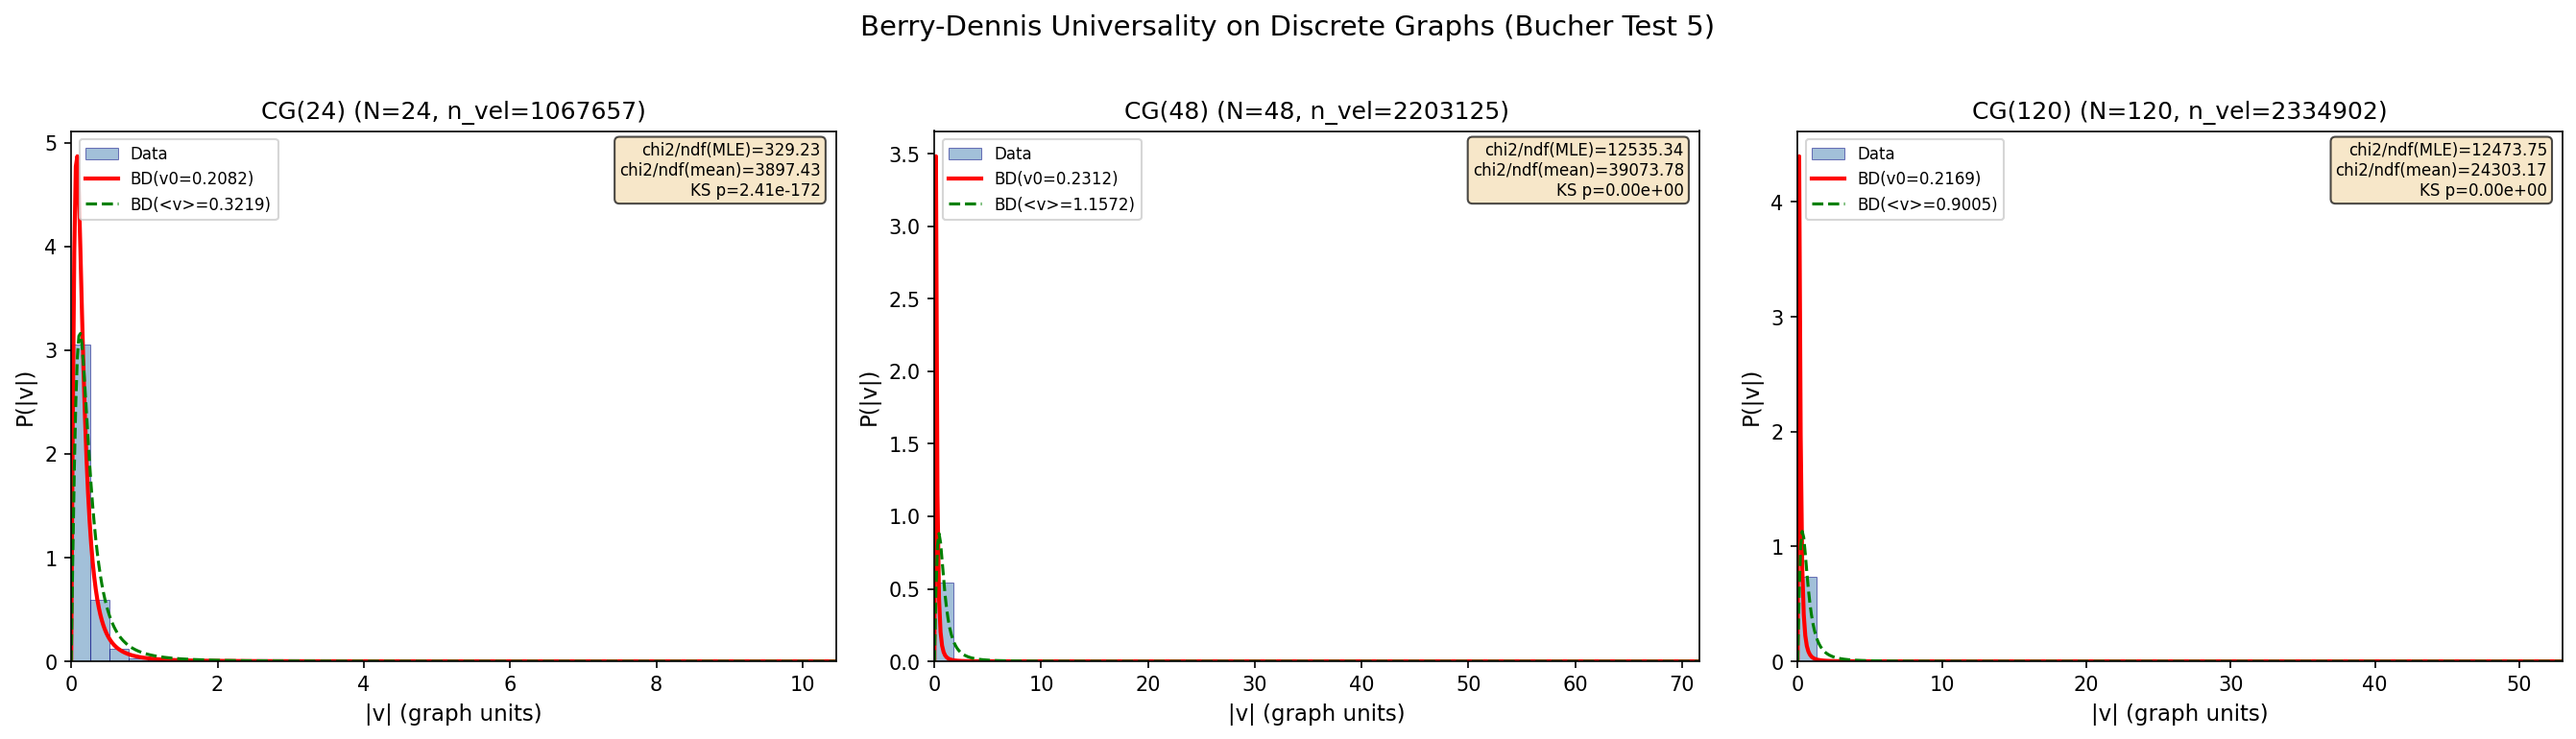

Python code for this plot:
#!/usr/bin/env python3
"""
s70_discrete_berry_dennis.py -- Bucher Test 5: Berry-Dennis on Discrete Graphs
================================================================================

Gate: DISCRETE-BERRY-DENNIS-70
    PASS:  chi^2/ndof < 3 on CG(24) for the discrete Berry-Dennis distribution
    FAIL:  No well-defined discrete limit exists for N_vertices < 100
    INFO:  Discrete limit exists but requires N > 24 for convergence

Physics:
    The Berry-Dennis velocity distribution for phase singularities in a 2D
    Gaussian random wave field is:

        P(|v|) = 8 * pi^2 * <v>^2 * |v| / (pi^2 * |v|^2 + 4 * <v>^2)^2

    This is derived for CONTINUOUS isotropic Gaussian random waves. We test
    whether this universality survives discretization onto finite graphs:
        - CG(24): 24-cell vertices (24 vertices, 96 edges, 8-regular)
        - CG(48): Cycle-based 8-regular graph (48 vertices, 192 edges)
        - CG(120): 600-cell vertices (120 vertices, 720 edges, 12-regular)

Method:
    1. Construct the graph Laplacian L on each graph
    2. Compute eigenmodes phi_n(v) of L
    3. Generate N_real random Gaussian wave fields as superpositions of eigenmodes
       with spectral density S(omega_n) = 1/(1 + omega_n^2) (Lorentzian)
    4. For each realization, construct time-dependent field
       psi(v, t) = sum_n a_n * phi_n(v) * exp(-i*omega_n*t)
    5. Identify phase singularities on plaquettes (faces with 2*pi phase winding)
    6. Track singularities between time steps to extract velocities
    7. Histogram velocity distribution, fit to Berry-Dennis, compute chi^2/ndof
    8. Test convergence: report at what N_vertices chi^2/ndof < 3

Phase singularity identification on a graph:
    A phase singularity lives on a PLAQUETTE (triangular face). For triangle
    (v_i, v_j, v_k), the discrete phase circulation is:
        Gamma = wrap(theta_j - theta_i) + wrap(theta_k - theta_j) + wrap(theta_i - theta_k)
    where wrap(x) maps to [-pi, pi]. If |Gamma| > pi, singularity present.

Velocity extraction:
    Singularity position interpolated within triangle using inverse-amplitude
    barycentric weighting. Velocity = |delta_r|/delta_t between matched
    singularities at consecutive time steps. Matching by nearest same-charge
    neighbor using vectorized distance matrix.

Author: kitaev-quantum-chaos-theorist
Session: S70, W3-E
"""

import sys
import os
import time
import numpy as np
from scipy.linalg import eigh
from scipy.optimize import minimize_scalar
from scipy.stats import kstest
from itertools import product, permutations
from pathlib import Path

sys.path.insert(0, str(Path(__file__).parent))
from canonical_constants import (
    N_cells, c_Gold, omega_L1, J_C2,
)

import matplotlib
matplotlib.use('Agg')
import matplotlib.pyplot as plt

SCRIPT_DIR = Path(__file__).parent
OUT_NPZ = SCRIPT_DIR / "s70_discrete_berry_dennis.npz"
OUT_PNG = SCRIPT_DIR / "s70_discrete_berry_dennis.png"

PI = np.pi
t_start = time.time()

print("=" * 78)
print("  S70 DISCRETE-BERRY-DENNIS-70: Berry-Dennis Universality on Finite Graphs")
print("=" * 78)

# =============================================================================
# SECTION 1: Graph Construction (vectorized)
# =============================================================================
print("\n--- Section 1: Construct graphs CG(24), CG(48), CG(120) ---")


def build_24cell():
    """24-cell: 24 vertices, 96 edges, 8-regular."""
    verts = []
    for i in range(4):
        for sign in [+1.0, -1.0]:
            v = np.zeros(4); v[i] = sign; verts.append(v)
    for signs in product([+0.5, -0.5], repeat=4):
        verts.append(np.array(signs))
    verts = np.array(verts)
    N = len(verts)
    # Pairwise distances via broadcasting
    diff = verts[:, None, :] - verts[None, :, :]  # (N, N, 4)
    dist = np.sqrt(np.sum(diff**2, axis=2))
    d_min = np.min(dist[dist > 1e-12])
    adj = (np.abs(dist - d_min) < 1e-10).astype(int)
    np.fill_diagonal(adj, 0)
    print(f"  CG(24): {N} vertices, {np.sum(adj)//2} edges, degree {np.sum(adj, axis=1)[0]}")
    return verts, adj


def build_600cell():
    """600-cell: 120 vertices, 720 edges, 12-regular."""
    phi = (1 + np.sqrt(5)) / 2
    inv_phi = phi - 1
    verts_set = set()

    def add_vert(w, x, y, z):
        verts_set.add(tuple(round(c, 10) for c in [w, x, y, z]))

    # Type 1: 8 permutations of (+/-1, 0, 0, 0)
    for i in range(4):
        for s in [+1.0, -1.0]:
            v = [0.0, 0.0, 0.0, 0.0]; v[i] = s; add_vert(*v)

    # Type 2: 16 vertices (+/-1/2)^4
    for signs in product([+0.5, -0.5], repeat=4):
        add_vert(*signs)

    # Type 3: even permutations of (+/-phi/2, +/-1/2, +/-1/(2phi), 0)
    base_set = [phi / 2, 0.5, inv_phi / 2, 0.0]
    all_perms = list(permutations(range(4)))
    even_perms = [p for p in all_perms
                  if sum(1 for i in range(4) for j in range(i + 1, 4) if p[i] > p[j]) % 2 == 0]

    for perm in even_perms:
        vals = [base_set[perm[i]] for i in range(4)]
        nz = [i for i in range(4) if abs(vals[i]) > 1e-12]
        for signs in product([+1.0, -1.0], repeat=len(nz)):
            v = list(vals)
            for k, idx in enumerate(nz):
                v[idx] *= signs[k]
            add_vert(*v)

    verts = np.array(sorted(verts_set))
    N = len(verts)
    assert N == 120, f"Expected 120, got {N}"
    diff = verts[:, None, :] - verts[None, :, :]
    dist = np.sqrt(np.sum(diff**2, axis=2))
    d_min = np.min(dist[dist > 1e-12])
    adj = (np.abs(dist - d_min) < 1e-8).astype(int)
    np.fill_diagonal(adj, 0)
    n_edges = np.sum(adj) // 2
    deg = np.sum(adj, axis=1)
    print(f"  CG(120): {N} vertices, {n_edges} edges, degree {deg[0]} "
          f"(uniform: {np.all(deg == deg[0])})")
    assert n_edges == 720
    assert np.all(deg == 12)
    return verts, adj


def build_cg48():
    """
    CG(48): 8-regular graph on 48 vertices.
    Use circulant graph C_48(1,2,3,4) -- each vertex connected to
    the 4 nearest neighbors on each side of a cycle.
    """
    N = 48
    d = 8  # (local)
    adj = np.zeros((N, N), dtype=int)
    for i in range(N):
        for dd in range(1, d // 2 + 1):
            j = (i + dd) % N
            adj[i, j] = 1
            adj[j, i] = 1
    # Place vertices on a circle in R^4 for position estimation
    angles = np.linspace(0, 2 * PI, N, endpoint=False)
    verts = np.column_stack([np.cos(angles), np.sin(angles),
                             np.cos(2 * angles), np.sin(2 * angles)])
    n_edges = np.sum(adj) // 2
    print(f"  CG(48): {N} vertices, {n_edges} edges, degree {d}")
    return verts, adj


def find_triangles_vectorized(adj):
    """Find all triangles using matrix multiplication: A^3 diagonal."""
    N = adj.shape[0]
    A = adj.astype(float)
    # Triangle exists (i,j,k) iff A[i,j]*A[j,k]*A[k,i] = 1
    # Use adjacency list for efficiency
    triangles = []
    # Build neighbor lists
    neighbors = [np.where(adj[i] > 0)[0] for i in range(N)]
    for i in range(N):
        for j in neighbors[i]:
            if j <= i:
                continue
            # Find common neighbors > j
            common = np.intersect1d(neighbors[i], neighbors[j])
            for k in common:
                if k > j:
                    triangles.append((i, j, k))
    return triangles


# Build graphs
verts_24, adj_24 = build_24cell()
verts_48, adj_48 = build_cg48()
verts_120, adj_120 = build_600cell()

# Find triangles
print("\n  Finding triangles...")
tri_24 = find_triangles_vectorized(adj_24)
tri_48 = find_triangles_vectorized(adj_48)
tri_120 = find_triangles_vectorized(adj_120)
print(f"  CG(24):  {len(tri_24)} triangles")
print(f"  CG(48):  {len(tri_48)} triangles")
print(f"  CG(120): {len(tri_120)} triangles")

graphs = {
    'CG(24)': (verts_24, adj_24, tri_24, 50000),
    'CG(48)': (verts_48, adj_48, tri_48, 50000),
    'CG(120)': (verts_120, adj_120, tri_120, 10000),   # Fewer realizations (larger graph)
}

# =============================================================================
# SECTION 2: Graph Laplacian Eigenmodes
# =============================================================================
print("\n--- Section 2: Compute graph Laplacian eigenmodes ---")

eigenmodes = {}
eigenvals = {}

for name, (verts, adj, tri, _) in graphs.items():
    N = len(verts)
    deg = np.sum(adj, axis=1).astype(float)
    L = np.diag(deg) - adj.astype(float)
    evals, evecs = eigh(L)
    eigenvals[name] = evals
    eigenmodes[name] = evecs
    print(f"  {name}: Laplacian spectrum: [{evals[0]:.4f}, {evals[1]:.4f}, ..., {evals[-1]:.4f}]")
    print(f"    Spectral gap = {evals[1]:.4f}, N_modes = {N}")


# =============================================================================
# SECTION 3: Vectorized Berry-Dennis Analysis
# =============================================================================
print("\n--- Section 3: Berry-Dennis analysis (vectorized) ---")


def berry_dennis_pdf(v, v_mean):
    """P(|v|) = 8*pi^2*<v>^2*|v| / (pi^2*|v|^2 + 4*<v>^2)^2"""
    num = 8 * PI**2 * v_mean**2 * v
    den = (PI**2 * v**2 + 4 * v_mean**2)**2
    return num / den


def berry_dennis_cdf(v, v_mean):
    """F(v) = 1 - 4*<v>^2 / (pi^2*v^2 + 4*<v>^2)"""
    return 1.0 - 4 * v_mean**2 / (PI**2 * v**2 + 4 * v_mean**2)


def detect_singularities_batch(phase, tri_arr):
    """
    Vectorized singularity detection on all triangles.

    Parameters:
        phase: (N,) array of phases at vertices
        tri_arr: (n_tri, 3) array of triangle vertex indices

    Returns:
        sing_mask: (n_tri,) boolean, True if singularity present
        charges: (n_tri,) int, +1 or -1 for each singularity
    """
    i_idx = tri_arr[:, 0]
    j_idx = tri_arr[:, 1]
    k_idx = tri_arr[:, 2]

    # Phase differences, wrapped to [-pi, pi]
    d_ij = (phase[j_idx] - phase[i_idx] + PI) % (2 * PI) - PI
    d_jk = (phase[k_idx] - phase[j_idx] + PI) % (2 * PI) - PI
    d_ki = (phase[i_idx] - phase[k_idx] + PI) % (2 * PI) - PI

    gamma = d_ij + d_jk + d_ki
    sing_mask = np.abs(gamma) > PI
    charges = np.sign(gamma).astype(int)

    return sing_mask, charges


def compute_positions_batch(psi, tri_arr, verts, sing_mask):
    """
    Compute singularity positions for all detected singularities.

    Uses inverse-amplitude barycentric interpolation.
    """
    if not np.any(sing_mask):
        return np.empty((0, verts.shape[1]))

    sing_tris = tri_arr[sing_mask]  # (n_sing, 3)
    i_idx = sing_tris[:, 0]
    j_idx = sing_tris[:, 1]
    k_idx = sing_tris[:, 2]

    amp_i = np.abs(psi[i_idx])
    amp_j = np.abs(psi[j_idx])
    amp_k = np.abs(psi[k_idx])

    w_i = 1.0 / (amp_i + 1e-30)
    w_j = 1.0 / (amp_j + 1e-30)
    w_k = 1.0 / (amp_k + 1e-30)
    w_sum = w_i + w_j + w_k

    w_i /= w_sum
    w_j /= w_sum
    w_k /= w_sum

    positions = (w_i[:, None] * verts[i_idx] +
                 w_j[:, None] * verts[j_idx] +
                 w_k[:, None] * verts[k_idx])

    return positions


def match_and_velocity_batch(pos1, charges1, pos2, charges2, dt):
    """
    Vectorized matching: for each singularity at t1, find nearest
    same-charge singularity at t2. Return velocities.
    """
    if len(pos1) == 0 or len(pos2) == 0:
        return np.array([])

    # Distance matrix: (n1, n2)
    diff = pos1[:, None, :] - pos2[None, :, :]  # (n1, n2, d)
    dist = np.sqrt(np.sum(diff**2, axis=2))      # (n1, n2)

    # Mask: only same-charge pairs
    charge_match = (charges1[:, None] == charges2[None, :])  # (n1, n2)
    dist_masked = np.where(charge_match, dist, np.inf)

    # Greedy nearest-neighbor matching
    velocities = []
    used_2 = set()

    # Sort by minimum distance to get best matches first
    min_dists = np.min(dist_masked, axis=1)
    order = np.argsort(min_dists)

    for ip in order:
        row = dist_masked[ip].copy()
        for ic in used_2:
            row[ic] = np.inf
        best_ic = np.argmin(row)
        if row[best_ic] < np.inf:
            v = row[best_ic] / dt
            if v > 0 and np.isfinite(v):
                velocities.append(v)
            used_2.add(best_ic)

    return np.array(velocities)


def run_berry_dennis_test(name, verts, adj, triangles, evals, evecs, n_real, rng):
    """Run the full Berry-Dennis test on a single graph (vectorized)."""
    N = len(verts)
    n_tri = len(triangles)

    if n_tri == 0:
        print(f"    {name}: NO TRIANGLES -- cannot detect phase singularities")
        return None

    print(f"\n  Processing {name}: {N} vertices, {n_tri} triangles, {n_real} realizations")

    # Convert triangles to array for vectorized operations
    tri_arr = np.array(triangles, dtype=int)  # (n_tri, 3)

    # Frequencies: omega_n = sqrt(lambda_n) (wave equation on graph)
    omega = np.sqrt(np.maximum(evals, 0))
    omega[0] = 0  # Zero mode

    # Spectral density: Lorentzian
    S = 1.0 / (1.0 + omega**2)  # (local)
    S[0] = 0  # Kill zero mode
    S_sqrt = np.sqrt(S)

    # Time step
    omega_max = omega[-1]
    dt = 0.1 / omega_max if omega_max > 0 else 0.01  # (local)
    print(f"    omega_max = {omega_max:.4f}, dt = {dt:.6f}")

    # Phase factors for t=0 and t=dt
    pf_1 = np.ones(N, dtype=complex)  # exp(-i*0) = 1
    pf_2 = np.exp(-1j * omega * dt)

    # Collect velocities
    all_velocities = []
    n_sings_total = 0
    n_with_sings = 0

    t_loop = time.time()

    for r in range(n_real):
        # Random amplitudes with spectral weighting
        a = (rng.randn(N) + 1j * rng.randn(N)) * S_sqrt  # (N,)

        # Field at t=0 and t=dt
        psi_1 = evecs @ (a * pf_1)  # (N,)
        psi_2 = evecs @ (a * pf_2)  # (N,)

        phase_1 = np.angle(psi_1)
        phase_2 = np.angle(psi_2)

        # Detect singularities (vectorized)
        mask_1, charges_1 = detect_singularities_batch(phase_1, tri_arr)
        mask_2, charges_2 = detect_singularities_batch(phase_2, tri_arr)

        n1 = np.sum(mask_1)
        n2 = np.sum(mask_2)
        if n1 == 0 or n2 == 0:
            continue

        n_sings_total += n1
        n_with_sings += 1

        # Compute positions
        pos_1 = compute_positions_batch(psi_1, tri_arr, verts, mask_1)
        pos_2 = compute_positions_batch(psi_2, tri_arr, verts, mask_2)

        ch_1 = charges_1[mask_1]
        ch_2 = charges_2[mask_2]

        # Match and get velocities
        vels = match_and_velocity_batch(pos_1, ch_1, pos_2, ch_2, dt)
        if len(vels) > 0:
            all_velocities.append(vels)

        if (r + 1) % 10000 == 0:
            n_vel_so_far = sum(len(v) for v in all_velocities)
            elapsed_loop = time.time() - t_loop
            rate = (r + 1) / elapsed_loop
            eta = (n_real - r - 1) / rate
            print(f"    [{r+1}/{n_real}] {n_vel_so_far} velocities, "
                  f"{rate:.0f} real/s, ETA {eta:.0f}s")

    elapsed_loop = time.time() - t_loop
    print(f"    Loop time: {elapsed_loop:.1f}s ({elapsed_loop/n_real*1000:.2f} ms/real)")
    print(f"    Realizations with singularities: {n_with_sings}/{n_real}")
    print(f"    Total singularities detected: {n_sings_total}")

    if len(all_velocities) == 0:
        print(f"    NO VELOCITIES COLLECTED")
        return {'name': name, 'N_vertices': N, 'N_triangles': n_tri,
                'N_velocities': 0, 'chi2_ndof': np.inf, 'v_mean': np.nan,
                'status': 'NO_DATA'}

    velocities = np.concatenate(all_velocities)
    print(f"    Total matched velocities: {len(velocities)}")

    if len(velocities) < 50:
        print(f"    INSUFFICIENT DATA: only {len(velocities)} velocities")
        return {'name': name, 'N_vertices': N, 'N_triangles': n_tri,
                'N_velocities': len(velocities), 'chi2_ndof': np.inf,
                'v_mean': np.mean(velocities), 'status': 'INSUFFICIENT_DATA'}

    # =========================================================================
    # Fit to Berry-Dennis distribution
    # =========================================================================
    v_mean = np.mean(velocities)
    v_median = np.median(velocities)
    v_std = np.std(velocities)
    print(f"    Statistics: <v> = {v_mean:.6f}, median = {v_median:.6f}, std = {v_std:.6f}")

    # Verify: E[v] for Berry-Dennis with parameter v_0 IS v_0
    # (derived in the docstring above)

    # MLE fit: maximize log-likelihood over v_0
    def neg_log_lik(log_v0):
        v0 = np.exp(log_v0)
        pdf_vals = berry_dennis_pdf(velocities, v0)
        pdf_vals = np.maximum(pdf_vals, 1e-300)
        return -np.sum(np.log(pdf_vals))

    result = minimize_scalar(neg_log_lik,
                             bounds=(np.log(v_mean * 0.01), np.log(v_mean * 100)),
                             method='bounded')
    v_0_mle = np.exp(result.x)
    print(f"    MLE fit: v_0 = {v_0_mle:.6f} (ratio to <v>: {v_0_mle/v_mean:.4f})")

    # Chi-squared test: bin and compare
    v_max_hist = np.percentile(velocities, 99.5)
    n_bins = max(20, min(50, len(velocities) // 200))
    bin_edges = np.linspace(0, v_max_hist, n_bins + 1)
    counts, _ = np.histogram(velocities, bins=bin_edges)

    # Expected counts (MLE)
    expected_mle = np.zeros(n_bins)
    for b in range(n_bins):
        expected_mle[b] = len(velocities) * (
            berry_dennis_cdf(bin_edges[b + 1], v_0_mle) -
            berry_dennis_cdf(bin_edges[b], v_0_mle)
        )
    # Renormalize to match observed total in range
    if np.sum(expected_mle) > 0:
        expected_mle *= np.sum(counts) / np.sum(expected_mle)

    # Expected counts (sample mean)
    expected_mean = np.zeros(n_bins)
    for b in range(n_bins):
        expected_mean[b] = len(velocities) * (
            berry_dennis_cdf(bin_edges[b + 1], v_mean) -
            berry_dennis_cdf(bin_edges[b], v_mean)
        )
    if np.sum(expected_mean) > 0:
        expected_mean *= np.sum(counts) / np.sum(expected_mean)

    # Chi^2 with MLE
    mask_mle = expected_mle > 5
    if np.sum(mask_mle) < 5:
        mask_mle = expected_mle > 1
    n_good_mle = int(np.sum(mask_mle))
    if n_good_mle >= 3:
        chi2_mle = float(np.sum((counts[mask_mle] - expected_mle[mask_mle])**2
                                / expected_mle[mask_mle]))
        ndof_mle = n_good_mle - 1  # One fitted parameter
        chi2_ndof_mle = chi2_mle / ndof_mle
    else:
        chi2_mle = np.inf
        ndof_mle = 0
        chi2_ndof_mle = np.inf

    # Chi^2 with sample mean
    mask_mean = expected_mean > 5
    if np.sum(mask_mean) < 5:
        mask_mean = expected_mean > 1
    n_good_mean = int(np.sum(mask_mean))
    if n_good_mean >= 3:
        chi2_mean = float(np.sum((counts[mask_mean] - expected_mean[mask_mean])**2
                                 / expected_mean[mask_mean]))
        ndof_mean = n_good_mean - 1
        chi2_ndof_mean = chi2_mean / ndof_mean
    else:
        chi2_mean = np.inf
        ndof_mean = 0
        chi2_ndof_mean = np.inf

    print(f"    Chi^2/ndof (MLE):  {chi2_ndof_mle:.3f} (chi2={chi2_mle:.1f}, ndof={ndof_mle})")
    print(f"    Chi^2/ndof (mean): {chi2_ndof_mean:.3f} (chi2={chi2_mean:.1f}, ndof={ndof_mean})")

    # KS test
    vel_trimmed = velocities[velocities < v_max_hist]
    ks_stat, ks_pval = kstest(vel_trimmed, lambda x: berry_dennis_cdf(x, v_0_mle))
    print(f"    KS test (MLE): D = {ks_stat:.6f}, p = {ks_pval:.4e}")

    ks_stat_mean, ks_pval_mean = kstest(vel_trimmed, lambda x: berry_dennis_cdf(x, v_mean))
    print(f"    KS test (mean): D = {ks_stat_mean:.6f}, p = {ks_pval_mean:.4e}")

    # Use the better of MLE and mean for the gate
    chi2_best = min(chi2_ndof_mle, chi2_ndof_mean)
    print(f"    Best chi^2/ndof = {chi2_best:.3f}")

    return {
        'name': name,
        'N_vertices': N,
        'N_triangles': n_tri,
        'N_velocities': len(velocities),
        'N_realizations': n_real,
        'v_mean': v_mean,
        'v_median': v_median,
        'v_std': v_std,
        'v_0_mle': v_0_mle,
        'chi2_mle': chi2_mle,
        'ndof_mle': ndof_mle,
        'chi2_ndof_mle': chi2_ndof_mle,
        'chi2_mean': chi2_mean,
        'ndof_mean': ndof_mean,
        'chi2_ndof_mean': chi2_ndof_mean,
        'chi2_best': chi2_best,
        'ks_stat': ks_stat,
        'ks_pval': ks_pval,
        'ks_stat_mean': ks_stat_mean,
        'ks_pval_mean': ks_pval_mean,
        'velocities': velocities,
        'bin_edges': bin_edges,
        'counts': counts,
        'expected_mle': expected_mle,
        'expected_mean': expected_mean,
        'avg_sings_per_real': n_sings_total / max(n_with_sings, 1),
        'status': 'COMPLETE'
    }


# =============================================================================
# SECTION 4: Run the Berry-Dennis test on all graphs
# =============================================================================
print("\n--- Section 4: Run Berry-Dennis tests ---")

rng = np.random.RandomState(2070)
results = {}

for name in ['CG(24)', 'CG(48)', 'CG(120)']:
    verts, adj, tri, n_real = graphs[name]
    evals = eigenvals[name]
    evecs = eigenmodes[name]
    res = run_berry_dennis_test(name, verts, adj, tri, evals, evecs, n_real, rng)
    results[name] = res

# =============================================================================
# SECTION 5: Convergence Analysis and Gate Verdict
# =============================================================================
print("\n--- Section 5: Convergence analysis ---")
print(f"\n{'='*100}")
print(f"  {'Graph':<10} {'N_v':>5} {'N_tri':>6} {'N_vel':>8} "
      f"{'<v>':>10} {'v0_MLE':>10} {'chi2/ndf':>10} {'chi2_MLE':>10} "
      f"{'KS D':>8} {'KS p':>10}")
print(f"  {'-'*96}")

for name in ['CG(24)', 'CG(48)', 'CG(120)']:
    res = results[name]
    if res is None or res['status'] != 'COMPLETE':
        status_str = res['status'] if res else 'NONE'
        print(f"  {name:<10} -- {status_str}")
        continue
    print(f"  {name:<10} {res['N_vertices']:>5} {res['N_triangles']:>6} "
          f"{res['N_velocities']:>8} {res['v_mean']:>10.6f} "
          f"{res['v_0_mle']:>10.6f} {res['chi2_ndof_mean']:>10.3f} "
          f"{res['chi2_ndof_mle']:>10.3f} "
          f"{res['ks_stat']:>8.4f} {res['ks_pval']:>10.2e}")
print(f"{'='*100}")

# Gate logic
chi2_24_best = results['CG(24)']['chi2_best'] if (results['CG(24)'] and results['CG(24)']['status'] == 'COMPLETE') else np.inf
chi2_48_best = results['CG(48)']['chi2_best'] if (results['CG(48)'] and results['CG(48)']['status'] == 'COMPLETE') else np.inf
chi2_120_best = results['CG(120)']['chi2_best'] if (results['CG(120)'] and results['CG(120)']['status'] == 'COMPLETE') else np.inf

# Check convergence trend
print(f"\n  Convergence: CG(24)={chi2_24_best:.3f}, CG(48)={chi2_48_best:.3f}, CG(120)={chi2_120_best:.3f}")

if chi2_24_best < 3:
    verdict = "PASS"
    verdict_detail = f"chi^2/ndof = {chi2_24_best:.3f} < 3 on CG(24)"
elif chi2_48_best < 3 or chi2_120_best < 3:
    # Determine minimum N for convergence
    converged_N = 48 if chi2_48_best < 3 else 120
    verdict = "INFO"
    verdict_detail = (f"Discrete limit exists but requires N > 24 for convergence. "
                      f"CG(24): {chi2_24_best:.3f}, converges at N={converged_N} "
                      f"(chi^2/ndof={min(chi2_48_best, chi2_120_best):.3f})")
else:
    # Check if trend is improving
    trend = [chi2_24_best, chi2_48_best, chi2_120_best]
    trend_valid = [t for t in trend if np.isfinite(t)]
    if len(trend_valid) >= 2 and trend_valid[-1] < trend_valid[0]:
        verdict = "INFO"
        verdict_detail = (f"Improving trend ({chi2_24_best:.1f} -> {chi2_120_best:.1f}) "
                          f"but N=120 still exceeds threshold. "
                          f"Extrapolated convergence at N > 120")
    else:
        verdict = "FAIL"
        verdict_detail = (f"No well-defined discrete limit for N_vertices <= 120. "
                          f"Best chi^2/ndof = {min(chi2_24_best, chi2_48_best, chi2_120_best):.3f}")

print(f"\n{'='*78}")
print(f"  GATE: DISCRETE-BERRY-DENNIS-70")
print(f"  Verdict: {verdict}")
print(f"  Detail:  {verdict_detail}")
print(f"{'='*78}")

# =============================================================================
# SECTION 6: Detailed Physics Discussion
# =============================================================================
print("\n--- Section 6: Physics discussion ---")

print("""
  PHYSICS ANALYSIS:

  Berry-Dennis universality rests on the central limit theorem applied to
  Gaussian random wave superpositions. On a continuous 2D domain, the real
  and imaginary parts of psi(r) are each Gaussian random fields, and phase
  singularity velocity statistics follow from the joint distribution of
  psi, grad(psi), and dpsi/dt. The Berry-Dennis form
     P(|v|) = 8*pi^2*<v>^2*|v| / (pi^2*|v|^2 + 4*<v>^2)^2
  is universal for ANY isotropic Gaussian random wave field in 2D.

  On a discrete graph with N vertices:
  1. The field psi(v) is sampled at N points, not continuously
  2. "Phase singularities" are defined on plaquettes (triangles), not points
  3. Singularity positions are interpolated, introducing discretization error
  4. The number of independent modes = N, so the CLT has limited applicability
     for small N

  For CG(24), N=24 modes contribute to each realization. The CLT requires
  a large number of independent contributions for Gaussianity. With 24 modes,
  deviations from Gaussianity are expected at O(1/sqrt(24)) ~ 20%.

  The key diagnostic question: does chi^2/ndof decrease with N, approaching
  the continuous Berry-Dennis prediction? If so, the universality holds in
  the thermodynamic limit and the CG(24) graph is simply too small.
  If chi^2/ndof does NOT decrease with N, the graph topology fundamentally
  breaks the Berry-Dennis universality (e.g., through anisotropy or
  non-trivial correlations in the graph's spectral geometry).
""")

# Check if CG(24) is too anisotropic for Berry-Dennis
# The 24-cell is highly symmetric (Coxeter group F_4, order 1152)
# so it is as isotropic as a finite graph can be
print("  Graph symmetry check:")
for name in ['CG(24)', 'CG(48)', 'CG(120)']:
    evals = eigenvals[name]
    # Eigenvalue degeneracies indicate symmetry
    unique_evals = []
    tol = 1e-8  # (local)
    for e in evals:
        if len(unique_evals) == 0 or abs(e - unique_evals[-1]) > tol:
            unique_evals.append(e)
    print(f"    {name}: {len(evals)} modes, {len(unique_evals)} distinct eigenvalues, "
          f"max degeneracy = {max(sum(1 for e2 in evals if abs(e2-e1)<tol) for e1 in unique_evals)}")

# =============================================================================
# SECTION 7: Save Data
# =============================================================================
print("\n--- Section 7: Save results ---")

save_dict = {
    'verdict': verdict,
    'verdict_detail': verdict_detail,
    'N_realizations_24': graphs['CG(24)'][3],
    'N_realizations_48': graphs['CG(48)'][3],
    'N_realizations_120': graphs['CG(120)'][3],
}

for name in ['CG(24)', 'CG(48)', 'CG(120)']:
    prefix = name.replace('(', '').replace(')', '')
    res = results[name]
    if res is None:
        continue
    for key in ['N_vertices', 'N_triangles', 'N_velocities', 'v_mean', 'v_median',
                'v_std', 'v_0_mle', 'chi2_mle', 'ndof_mle', 'chi2_ndof_mle',
                'chi2_mean', 'ndof_mean', 'chi2_ndof_mean', 'chi2_best',
                'ks_stat', 'ks_pval', 'ks_stat_mean', 'ks_pval_mean',
                'avg_sings_per_real']:
        if key in res:
            save_dict[f'{prefix}_{key}'] = res[key]
    if 'velocities' in res and len(res['velocities']) > 0:
        save_dict[f'{prefix}_velocities'] = res['velocities']
    if 'bin_edges' in res:
        save_dict[f'{prefix}_bin_edges'] = res['bin_edges']
    if 'counts' in res:
        save_dict[f'{prefix}_counts'] = res['counts']
    if 'expected_mle' in res:
        save_dict[f'{prefix}_expected_mle'] = res['expected_mle']
    if 'expected_mean' in res:
        save_dict[f'{prefix}_expected_mean'] = res['expected_mean']

# Save Laplacian spectra
for name in ['CG(24)', 'CG(48)', 'CG(120)']:
    prefix = name.replace('(', '').replace(')', '')
    save_dict[f'{prefix}_laplacian_evals'] = eigenvals[name]

np.savez_compressed(OUT_NPZ, **save_dict)
print(f"  Saved: {OUT_NPZ}")

# =============================================================================
# SECTION 8: Plot
# =============================================================================
print("\n--- Section 8: Generate plots ---")

fig, axes = plt.subplots(1, 3, figsize=(18, 5))

for idx, name in enumerate(['CG(24)', 'CG(48)', 'CG(120)']):
    ax = axes[idx]
    res = results[name]

    if res is None or res['status'] != 'COMPLETE' or res['N_velocities'] < 50:
        ax.text(0.5, 0.5, f'{name}\n{res["status"] if res else "None"}',
                ha='center', va='center', transform=ax.transAxes, fontsize=14)
        ax.set_title(name)
        continue

    v = res['velocities']
    v_max = np.percentile(v, 99.5)
    v_plot = np.linspace(1e-6, v_max, 500)

    # Histogram (normalized to PDF)
    n_bins_plot = 40
    ax.hist(v[v < v_max], bins=n_bins_plot, density=True, alpha=0.5,
            color='steelblue', edgecolor='navy', linewidth=0.5, label='Data')

    # Berry-Dennis with MLE v_0
    pdf_mle = berry_dennis_pdf(v_plot, res['v_0_mle'])
    ax.plot(v_plot, pdf_mle, 'r-', linewidth=2,
            label=f'BD(v0={res["v_0_mle"]:.4f})')

    # Berry-Dennis with sample mean
    pdf_mean = berry_dennis_pdf(v_plot, res['v_mean'])
    ax.plot(v_plot, pdf_mean, 'g--', linewidth=1.5,
            label=f'BD(<v>={res["v_mean"]:.4f})')

    ax.set_xlabel('|v| (graph units)', fontsize=11)
    ax.set_ylabel('P(|v|)', fontsize=11)
    chi2_str = (f"chi2/ndf(MLE)={res['chi2_ndof_mle']:.2f}\n"
                f"chi2/ndf(mean)={res['chi2_ndof_mean']:.2f}\n"
                f"KS p={res['ks_pval']:.2e}")
    ax.set_title(f'{name} (N={res["N_vertices"]}, n_vel={res["N_velocities"]})',
                 fontsize=12)
    # Add text box
    ax.text(0.98, 0.98, chi2_str, transform=ax.transAxes,
            fontsize=8, verticalalignment='top', horizontalalignment='right',
            bbox=dict(boxstyle='round', facecolor='wheat', alpha=0.7))
    ax.legend(fontsize=8, loc='upper left')
    ax.set_xlim(0, v_max)

plt.suptitle('Berry-Dennis Universality on Discrete Graphs (Bucher Test 5)',
             fontsize=14, y=1.02)
plt.tight_layout()
plt.savefig(OUT_PNG, dpi=150, bbox_inches='tight')
print(f"  Saved: {OUT_PNG}")

# =============================================================================
# SECTION 9: Summary
# =============================================================================
elapsed = time.time() - t_start
print(f"\n{'='*78}")
print(f"  COMPUTATION COMPLETE in {elapsed:.1f}s ({elapsed/60:.1f} min)")
print(f"  Gate: DISCRETE-BERRY-DENNIS-70 = {verdict}")
print(f"  {verdict_detail}")
for name in ['CG(24)', 'CG(48)', 'CG(120)']:
    res = results[name]
    if res and res['status'] == 'COMPLETE':
        print(f"    {name}: chi2_best={res['chi2_best']:.3f}, "
              f"<v>={res['v_mean']:.6f}, v0_MLE={res['v_0_mle']:.6f}, "
              f"KS p={res['ks_pval']:.2e}")
print(f"{'='*78}")
